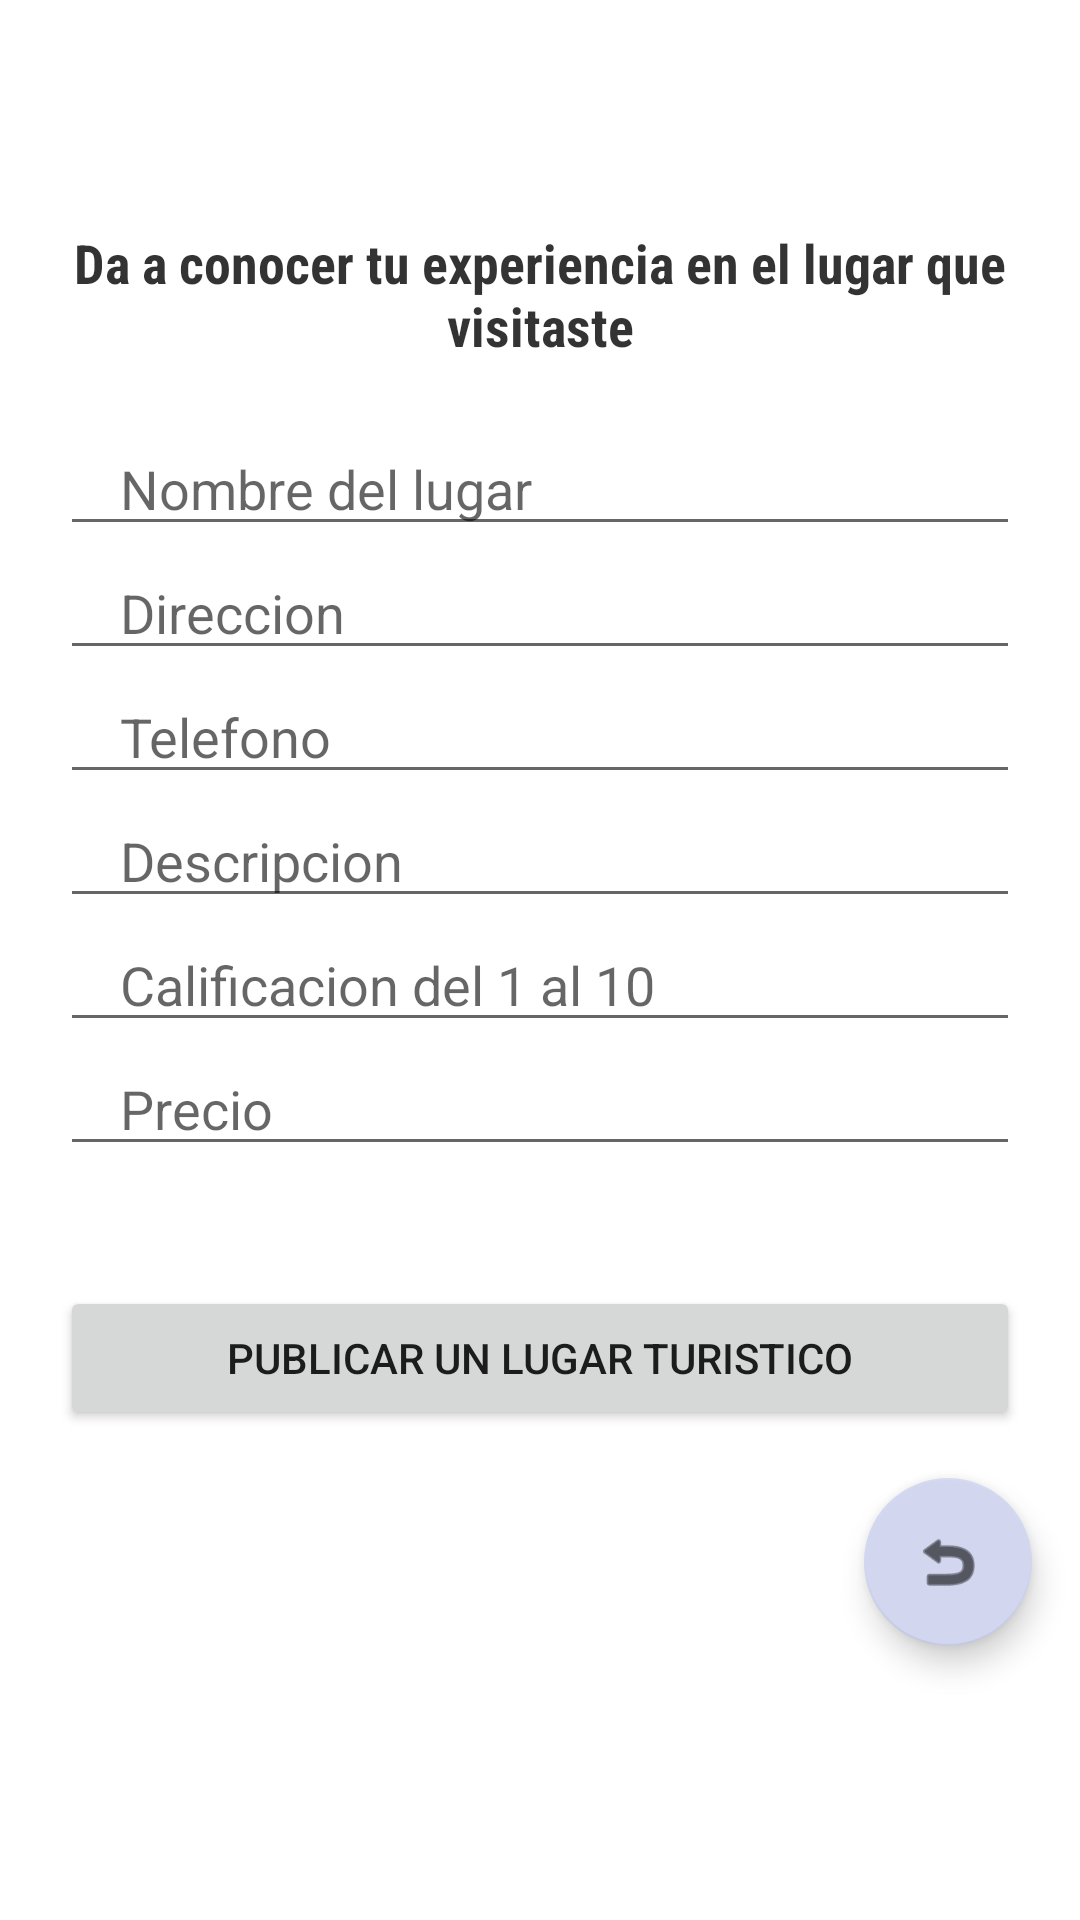

Here is an Android app screen rendered from its layout file. Give the layout XML and the strings, colors and styles it references.
<!-- AndroidManifest.xml: application theme Theme.ControlesBasicos -->
<!-- res/layout/addplace.xml -->
<?xml version="1.0" encoding="utf-8"?>
<LinearLayout xmlns:android="http://schemas.android.com/apk/res/android"
    xmlns:app="http://schemas.android.com/apk/res-auto"
    android:layout_width="match_parent"
    android:layout_height="match_parent"
    xmlns:tools="http://schemas.android.com/tools"
    android:gravity="center"
    android:orientation="vertical"
    tools:context=".Login">

    <TextView
        android:layout_width="match_parent"
        android:layout_height="wrap_content"
        android:textStyle="bold"
        android:gravity="center"
        android:textColor="#CC000000"
        android:fontFamily="sans-serif-condensed"
        android:textSize="18sp"
        android:text="Da a conocer tu experiencia en el lugar que visitaste"/>


    <EditText
        android:layout_marginTop="20dp"
        android:layout_width="match_parent"
        android:layout_height="wrap_content"
        android:inputType="text"
        android:id="@+id/name"
        android:hint="Nombre del lugar"
        android:maxLines="1"
        android:layout_marginStart="20dp"
        android:layout_marginEnd="20dp"
        android:paddingStart="20dp"/>

    <EditText
        android:layout_width="match_parent"
        android:layout_height="wrap_content"
        android:inputType="textMultiLine"
        android:id="@+id/address"
        android:hint="Direccion"
        android:maxLines="1"
        android:layout_marginStart="20dp"
        android:layout_marginEnd="20dp"
        android:paddingStart="20dp"
        android:paddingEnd="0dp"/>

    <EditText
        android:layout_width="match_parent"
        android:layout_height="wrap_content"
        android:inputType="number"
        android:id="@+id/phone"
        android:hint="Telefono"
        android:maxLines="1"
        android:layout_marginStart="20dp"
        android:layout_marginEnd="20dp"
        android:paddingStart="20dp"
        android:paddingEnd="0dp"/>


    <EditText
        android:layout_width="match_parent"
        android:layout_height="wrap_content"
        android:inputType="textMultiLine"
        android:id="@+id/descripcion"
        android:hint="Descripcion"
        android:maxLines="1"
        android:layout_marginStart="20dp"
        android:layout_marginEnd="20dp"
        android:paddingStart="20dp"
        android:paddingEnd="20dp"/>

    <EditText
        android:layout_width="match_parent"
        android:layout_height="wrap_content"
        android:inputType="number"
        android:id="@+id/calificacion"
        android:hint="Calificacion del 1 al 10"
        android:maxLines="1"
        android:layout_marginStart="20dp"
        android:layout_marginEnd="20dp"
        android:paddingStart="20dp"
        android:paddingEnd="20dp"/>
    <EditText
        android:layout_width="match_parent"
        android:layout_height="wrap_content"
        android:inputType="numberDecimal"
        android:id="@+id/precio"
        android:hint="Precio"
        android:maxLines="1"
        android:layout_marginStart="20dp"
        android:layout_marginEnd="20dp"
        android:paddingStart="20dp"
        android:paddingEnd="20dp"/>

    <androidx.appcompat.widget.AppCompatButton
        android:id="@+id/share"
        android:layout_width="match_parent"
        android:layout_height="wrap_content"
        android:layout_marginStart="20dp"
        android:layout_marginEnd="20dp"
        android:text="Publicar un lugar turistico"
        android:layout_marginTop="40dp"/>

    <com.google.android.material.floatingactionbutton.FloatingActionButton
        android:id="@+id/reverseBtn"
        android:layout_width="wrap_content"
        android:layout_height="wrap_content"
        android:layout_gravity="bottom|end"
        android:layout_margin="16dp"
        app:srcCompat="@android:drawable/ic_menu_revert" />
</LinearLayout>
<!-- resources referenced by this layout -->
<resources>
  <style name="Theme.ControlesBasicos" parent="Theme.MaterialComponents.Light.NoActionBar">
          
          <item name="colorPrimary">@color/purple_500</item>
          <item name="colorPrimaryVariant">@color/purple_700</item>
          <item name="colorOnPrimary">@color/white</item>
          
          <item name="colorSecondary">@color/teal_200</item>
          <item name="colorSecondaryVariant">@color/teal_700</item>
          <item name="colorOnSecondary">@color/black</item>
          
          <item name="android:statusBarColor">?attr/colorPrimaryVariant</item>
          
      </style>
  <color name="purple_500">#FF6200EE</color>
  <color name="purple_700">#FF3700B3</color>
  <color name="white">#FFFFFFFF</color>
  <color name="teal_200">#D2D6EF</color>
  <color name="teal_700">#FF018786</color>
  <color name="black">#FF000000</color>
</resources>
